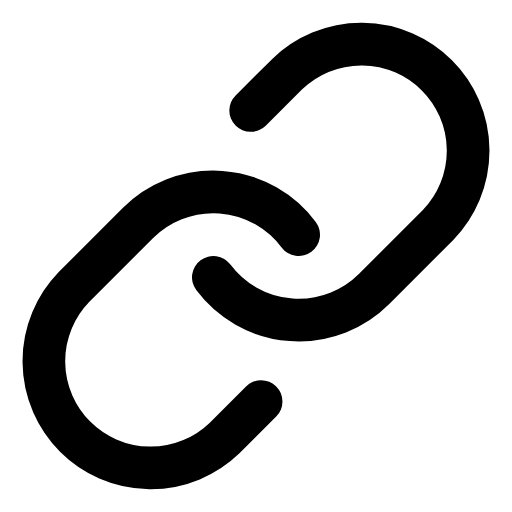
t = 0.00 s
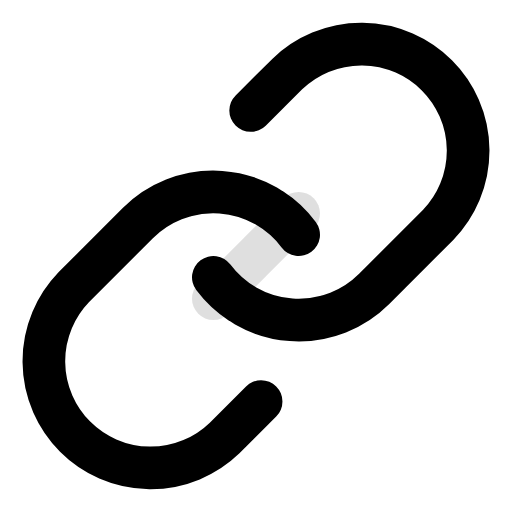
t = 0.25 s
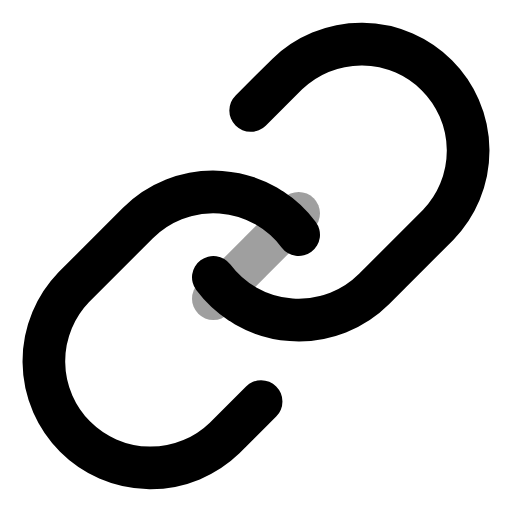
t = 0.75 s
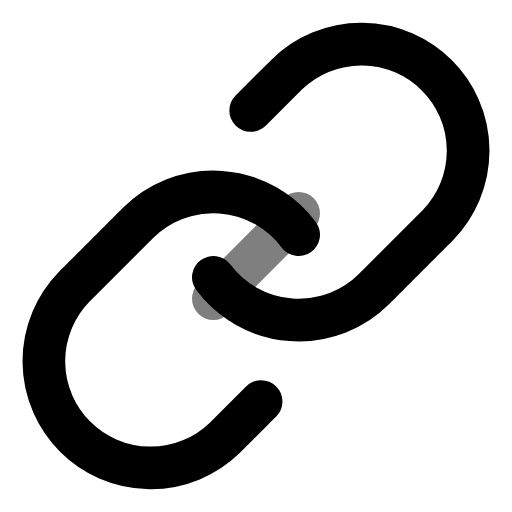
t = 1.00 s
t = 1.25 s: frame unchanged from t = 0.75 s, image omitted
t = 1.75 s: frame unchanged from t = 0.25 s, image omitted

The animated SVG that drew these frames (rendered in a browser with its animation timeline set to each time). Animation: 1 SMIL element (animate=1); one cycle of 2.00 s, repeats indefinitely.

<svg xmlns="http://www.w3.org/2000/svg" viewBox="0 0 24 24" width="24" height="24">
  <g fill="none" stroke="currentColor" stroke-width="2" stroke-linecap="round" stroke-linejoin="round">
    <!-- Link chain -->
    <path d="M10 13a5 5 0 0 0 7.54.54l3-3a5 5 0 0 0-7.07-7.07l-1.72 1.71"/>
    <path d="M14 11a5 5 0 0 0-7.54-.54l-3 3a5 5 0 0 0 7.07 7.07l1.71-1.71"/>
    <!-- Pulsing link -->
    <g opacity="0.5">
      <line x1="10" y1="14" x2="14" y2="10">
        <animate attributeName="opacity" values="0;1;0" dur="2s" repeatCount="indefinite" />
      </line>
    </g>
  </g>
</svg>
